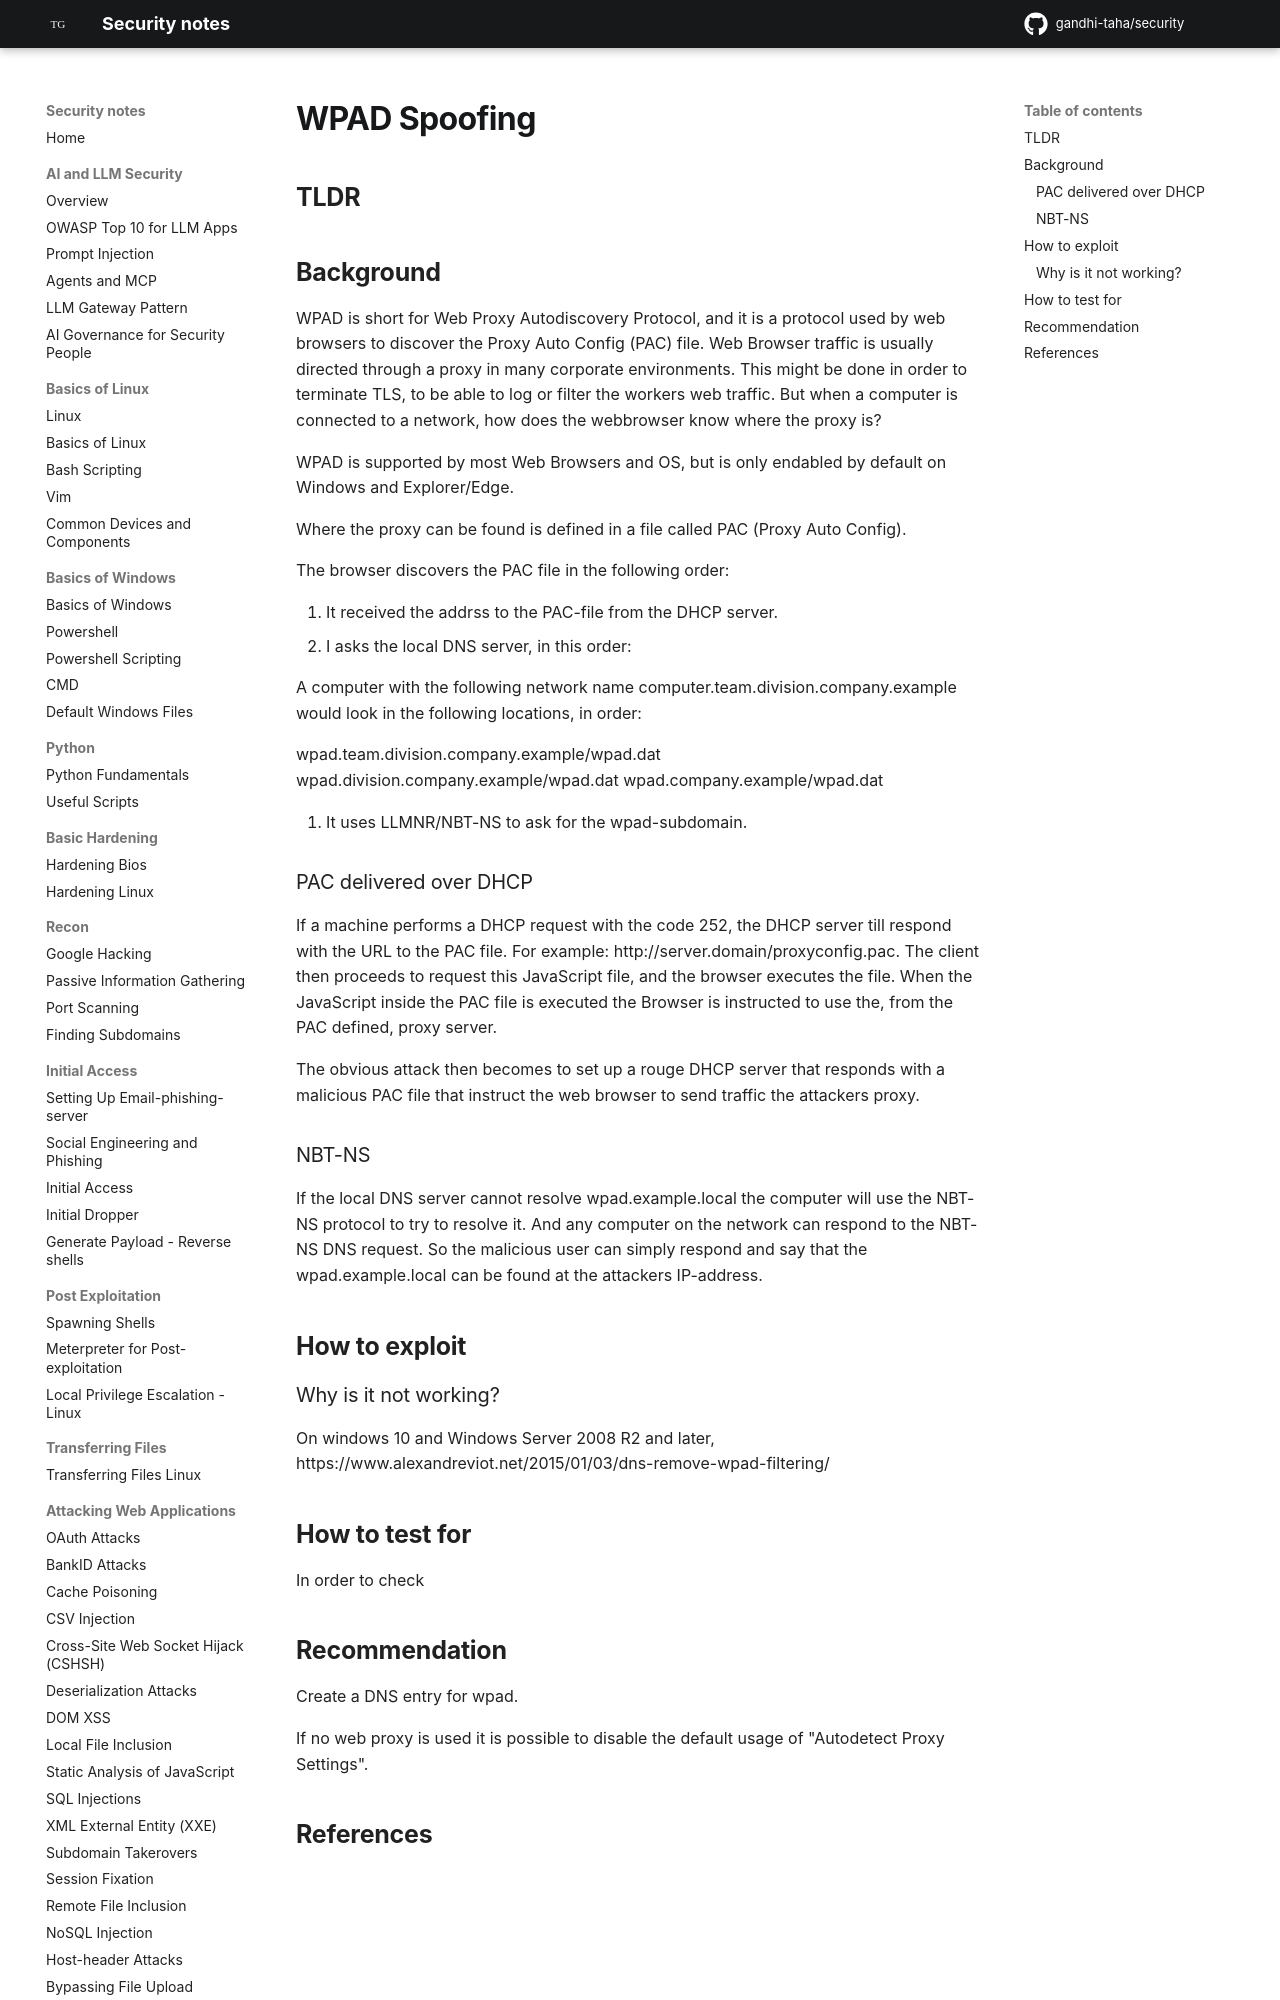

repository: gandhi-taha/security · page: attacking_active_directory_domain/initial_access/wpad_spoofing/index.html · generator: mkdocs



## TLDR


## Background

WPAD is short for Web Proxy Autodiscovery Protocol, and it is a protocol used by web browsers to discover the Proxy Auto Config (PAC) file.
Web Browser traffic is usually directed through a proxy in many corporate environments. This might be done in order to terminate TLS, to be able to log or filter the workers web traffic. But when a computer is connected to a network, how does the webbrowser know where the proxy is?

WPAD is supported by most Web Browsers and OS, but is only endabled by default on Windows and Explorer/Edge.

Where the proxy can be found is defined in a file called PAC (Proxy Auto Config).

The browser discovers the PAC file in the following order:

1. It received the addrss to the PAC-file from the DHCP server.
2. I asks the local DNS server, in this order:

A computer with the following network name computer.team.division.company.example would look in the following locations, in order:

wpad.team.division.company.example/wpad.dat
wpad.division.company.example/wpad.dat
wpad.company.example/wpad.dat

3. It uses LLMNR/NBT-NS to ask for the wpad-subdomain.
